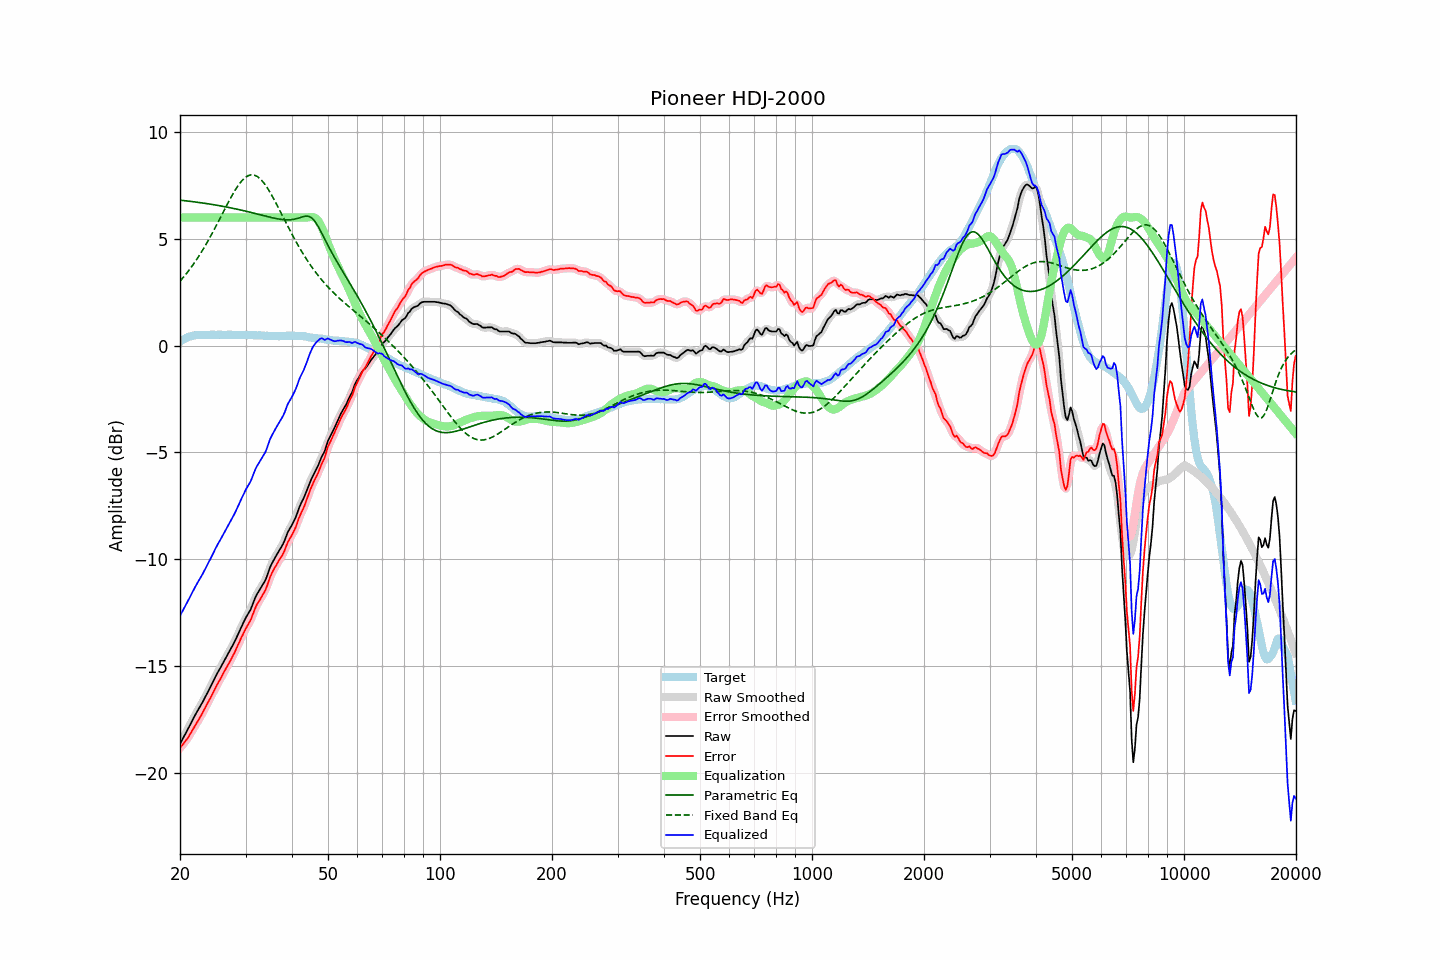

Data behind this chart, as committed beside it:
frequency, raw, error, smoothed, error_smoothed, equalization, parametric_eq, fixed_band_eq, equalized_raw, equalized_smoothed, target
20.00, -18.65, -18.84, -18.65, -18.84, 6.00, 6.82, 3.02, -12.65, -12.65, 0.19
20.20, -18.51, -18.75, -18.51, -18.75, 6.00, 6.81, 3.11, -12.51, -12.51, 0.24
20.40, -18.37, -18.66, -18.37, -18.66, 6.00, 6.80, 3.19, -12.37, -12.37, 0.29
20.61, -18.24, -18.55, -18.23, -18.56, 6.00, 6.79, 3.29, -12.24, -12.23, 0.32
20.81, -18.09, -18.46, -18.09, -18.46, 6.00, 6.78, 3.38, -12.09, -12.09, 0.37
21.02, -17.95, -18.36, -17.95, -18.35, 6.00, 6.77, 3.47, -11.95, -11.95, 0.41
21.23, -17.80, -18.23, -17.80, -18.23, 6.00, 6.76, 3.57, -11.80, -11.80, 0.43
21.44, -17.65, -18.10, -17.65, -18.10, 6.00, 6.76, 3.67, -11.65, -11.65, 0.45
21.66, -17.51, -17.97, -17.50, -17.97, 6.00, 6.75, 3.78, -11.51, -11.50, 0.47
21.87, -17.36, -17.84, -17.36, -17.84, 6.00, 6.74, 3.89, -11.36, -11.36, 0.48
22.09, -17.22, -17.72, -17.22, -17.72, 6.00, 6.73, 4.00, -11.22, -11.22, 0.50
22.31, -17.09, -17.60, -17.09, -17.59, 6.00, 6.72, 4.11, -11.09, -11.09, 0.50
22.54, -16.97, -17.47, -16.96, -17.47, 6.00, 6.71, 4.23, -10.97, -10.96, 0.50
22.76, -16.83, -17.34, -16.83, -17.33, 6.00, 6.69, 4.35, -10.83, -10.83, 0.50
22.99, -16.70, -17.20, -16.70, -17.19, 6.00, 6.68, 4.47, -10.70, -10.70, 0.49
23.22, -16.55, -17.05, -16.56, -17.05, 6.00, 6.67, 4.59, -10.55, -10.56, 0.49
23.45, -16.41, -16.91, -16.41, -16.91, 6.00, 6.66, 4.72, -10.41, -10.41, 0.49
23.69, -16.27, -16.77, -16.27, -16.76, 6.00, 6.65, 4.85, -10.27, -10.27, 0.50
23.92, -16.12, -16.62, -16.12, -16.63, 6.00, 6.64, 4.98, -10.12, -10.12, 0.50
24.16, -15.97, -16.48, -15.97, -16.48, 6.00, 6.63, 5.12, -9.97, -9.97, 0.51
24.40, -15.82, -16.34, -15.82, -16.34, 6.00, 6.61, 5.26, -9.82, -9.82, 0.52
24.65, -15.67, -16.19, -15.67, -16.18, 6.00, 6.60, 5.40, -9.67, -9.67, 0.51
24.89, -15.51, -16.02, -15.52, -16.03, 6.00, 6.59, 5.54, -9.51, -9.52, 0.51
25.14, -15.37, -15.88, -15.37, -15.89, 6.00, 6.58, 5.69, -9.37, -9.37, 0.51
25.39, -15.23, -15.75, -15.23, -15.75, 6.00, 6.56, 5.83, -9.23, -9.23, 0.52
25.65, -15.10, -15.62, -15.10, -15.61, 6.00, 6.55, 5.98, -9.10, -9.10, 0.52
25.91, -14.97, -15.47, -14.96, -15.48, 6.00, 6.54, 6.13, -8.97, -8.96, 0.51
26.16, -14.82, -15.33, -14.83, -15.34, 6.00, 6.52, 6.27, -8.82, -8.83, 0.51
26.43, -14.70, -15.20, -14.69, -15.20, 6.00, 6.51, 6.42, -8.70, -8.69, 0.51
26.69, -14.55, -15.06, -14.55, -15.06, 6.00, 6.49, 6.57, -8.55, -8.55, 0.51
26.96, -14.41, -14.93, -14.42, -14.93, 6.00, 6.48, 6.71, -8.41, -8.42, 0.52
27.23, -14.28, -14.80, -14.28, -14.79, 6.00, 6.46, 6.85, -8.28, -8.28, 0.52
27.50, -14.14, -14.66, -14.14, -14.66, 6.00, 6.45, 6.99, -8.14, -8.14, 0.51
27.77, -14.00, -14.50, -14.00, -14.51, 6.00, 6.43, 7.12, -8.00, -8.00, 0.50
28.05, -13.86, -14.37, -13.86, -14.36, 6.00, 6.42, 7.25, -7.86, -7.86, 0.50
28.33, -13.70, -14.19, -13.70, -14.20, 6.00, 6.40, 7.37, -7.70, -7.70, 0.49
28.62, -13.54, -14.03, -13.54, -14.03, 6.00, 6.38, 7.48, -7.54, -7.54, 0.49
28.90, -13.37, -13.87, -13.37, -13.86, 6.00, 6.37, 7.58, -7.37, -7.37, 0.50
29.19, -13.20, -13.69, -13.20, -13.70, 6.00, 6.35, 7.68, -7.20, -7.20, 0.49
29.48, -13.04, -13.55, -13.04, -13.54, 6.00, 6.33, 7.76, -7.04, -7.04, 0.51
29.78, -12.88, -13.38, -12.89, -13.39, 6.00, 6.32, 7.84, -6.88, -6.89, 0.50
30.08, -12.74, -13.24, -12.74, -13.24, 6.00, 6.30, 7.90, -6.74, -6.74, 0.51
30.38, -12.60, -13.10, -12.61, -13.11, 6.00, 6.28, 7.95, -6.60, -6.61, 0.50
30.68, -12.47, -12.97, -12.48, -12.97, 6.00, 6.26, 7.98, -6.47, -6.48, 0.49
30.99, -12.34, -12.84, -12.33, -12.82, 6.00, 6.24, 8.00, -6.34, -6.33, 0.49
31.30, -12.16, -12.65, -12.15, -12.65, 6.00, 6.23, 8.00, -6.16, -6.15, 0.49
31.61, -11.96, -12.45, -11.96, -12.45, 6.00, 6.21, 7.99, -5.96, -5.96, 0.49
31.93, -11.77, -12.26, -11.78, -12.27, 6.00, 6.19, 7.96, -5.77, -5.78, 0.49
32.24, -11.62, -12.10, -11.63, -12.11, 6.00, 6.17, 7.93, -5.62, -5.63, 0.48
32.57, -11.50, -11.99, -11.49, -11.98, 6.00, 6.15, 7.87, -5.50, -5.49, 0.49
32.89, -11.37, -11.86, -11.37, -11.85, 6.00, 6.13, 7.81, -5.37, -5.37, 0.49
33.22, -11.25, -11.73, -11.26, -11.73, 6.00, 6.11, 7.73, -5.25, -5.26, 0.47
33.55, -11.12, -11.59, -11.13, -11.60, 6.00, 6.09, 7.64, -5.12, -5.13, 0.47
33.89, -11.00, -11.46, -10.99, -11.45, 6.00, 6.07, 7.54, -5.00, -4.99, 0.46
34.23, -10.81, -11.28, -10.80, -11.27, 6.00, 6.05, 7.43, -4.81, -4.80, 0.47
34.57, -10.60, -11.06, -10.60, -11.06, 6.00, 6.04, 7.31, -4.60, -4.60, 0.46
34.92, -10.39, -10.84, -10.40, -10.86, 6.00, 6.02, 7.19, -4.39, -4.40, 0.46
35.27, -10.23, -10.68, -10.23, -10.68, 6.00, 6.00, 7.06, -4.23, -4.23, 0.45
35.62, -10.08, -10.54, -10.07, -10.53, 6.00, 5.98, 6.92, -4.08, -4.07, 0.45
35.97, -9.93, -10.38, -9.94, -10.39, 6.00, 5.97, 6.78, -3.93, -3.94, 0.45
... 635 more rows
